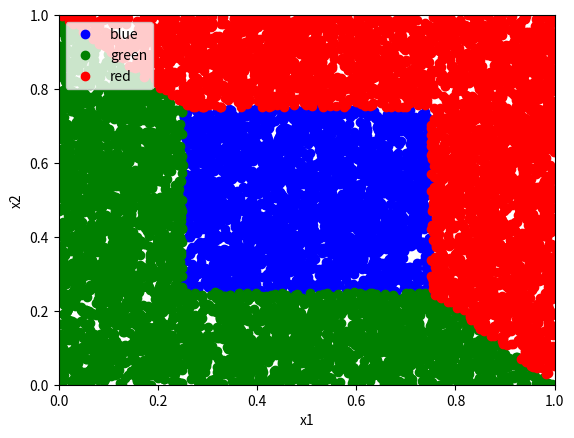

Write the Python code that produced this figure.
#Function to graph the boundaries (in 2d) of a classification problem
#Known: Classification functions
#Unknown: How will the 2d plot look like after applying the classification funs?


#Midterm quiz 2
import numpy as np
import matplotlib.pyplot as plt
import pandas as pd

def plot_boundary(df):
    """
    Plot the class boundaries.
    Input: Pandas dataframe that must contain the following columns:
        x1: x-axis data, usually randomally generated
        x2: y-axis data, usually randomally generated
        Category: The categories for each observation, as predicted by a class rule
    Output: Labeled plot of the decision boundaries
    """
    groups = df.groupby("Category")
    plt.figure()
    for name, group in groups:
        plt.plot(group.x1, group.x2, marker="o", linestyle="", label=name, color=name)
        plt.legend()
        plt.xlabel("x1")
        plt.ylabel("x2")
        plt.xlim([low, high])
        plt.ylim([low, high])
        plt.show()
        
#How many random data points
size = 10000

#Random data boundaries (match the exam question scale)
low = 0
high = 1

#Generate random data
x1 = np.random.uniform(low=low, high=high, size=size)
x2 = np.random.uniform(low=low, high=high, size=size)
df = pd.DataFrame({"x1":x1, "x2":x2})

#Classes; most problems have only 2 or 3. Use color names for plotting
class1="blue"
class2="green"
class3="red"

#Classificaiton functions and rules(given in the question):
#Lambda functions format in python: lambda [input vars]:[functions statement]
cA = lambda x1,x2:np.linalg.norm(np.array((x1-0.5,x2-0.5)).T,np.inf, axis=1) <=0.25
cB = lambda x1,x2:np.linalg.norm(np.array((x1,x2)).T,1,axis=1) <=1.00
cC = lambda x1,x2:np.linalg.norm(np.array((x1-1,x2+1)).T,1,axis=1) >2
dec_tree = lambda A,B: np.where(A,class1,np.where(B,class2,class3)) #if true, class 1, else: check other condition

c_funcs = [
    cA,
    cB,
    # cC
    ]

#Apply the classification funcs to the data IN ORDER of the c_funcs list:
for i in range(len(c_funcs)):
    df[f"dx{i+1}"]=c_funcs[i](df.x1,df.x2)
#Debugging:
# df["A"] = df.dx1 >= 0.5
# df["B"] = df.dx2 > 1.0
# df["C"] = df.dx3 > 2
#Classify the data (finally!)
df["Category"] = dec_tree(df.dx1,df.dx2) #add/del more variables if needed (df.dx1,df.dx2...)

#Plotting
plot_boundary(df)